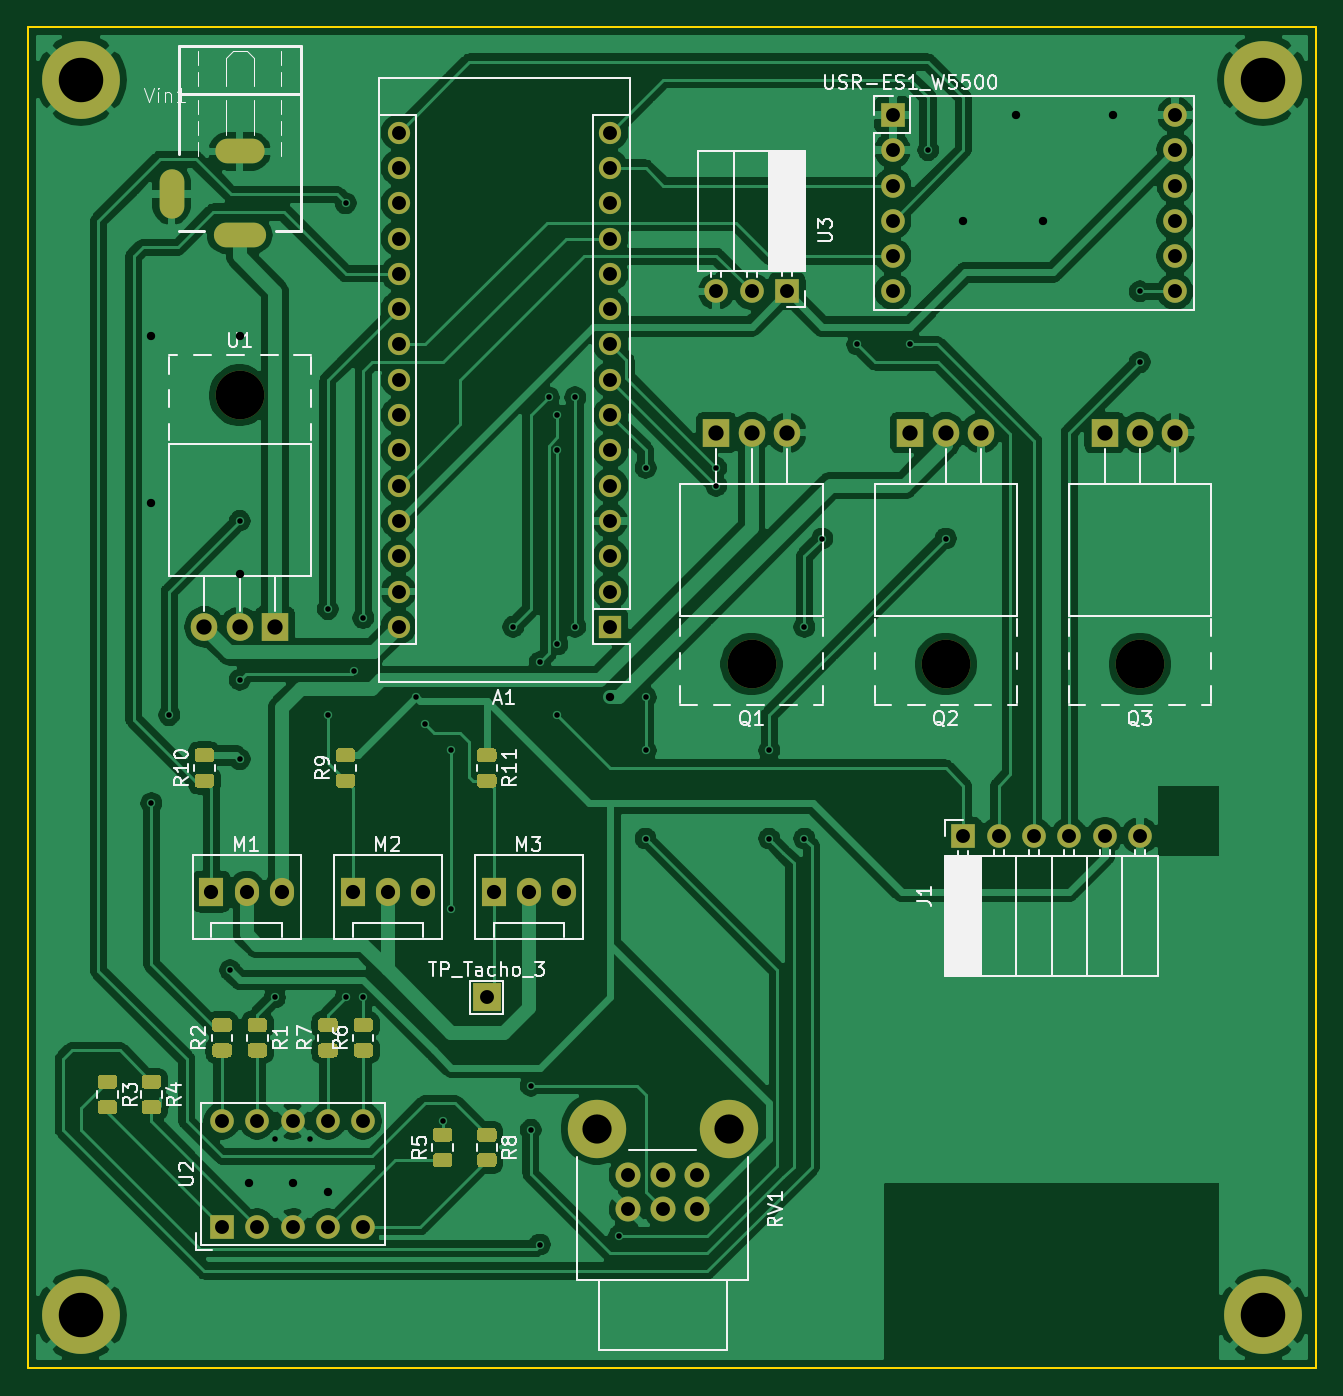
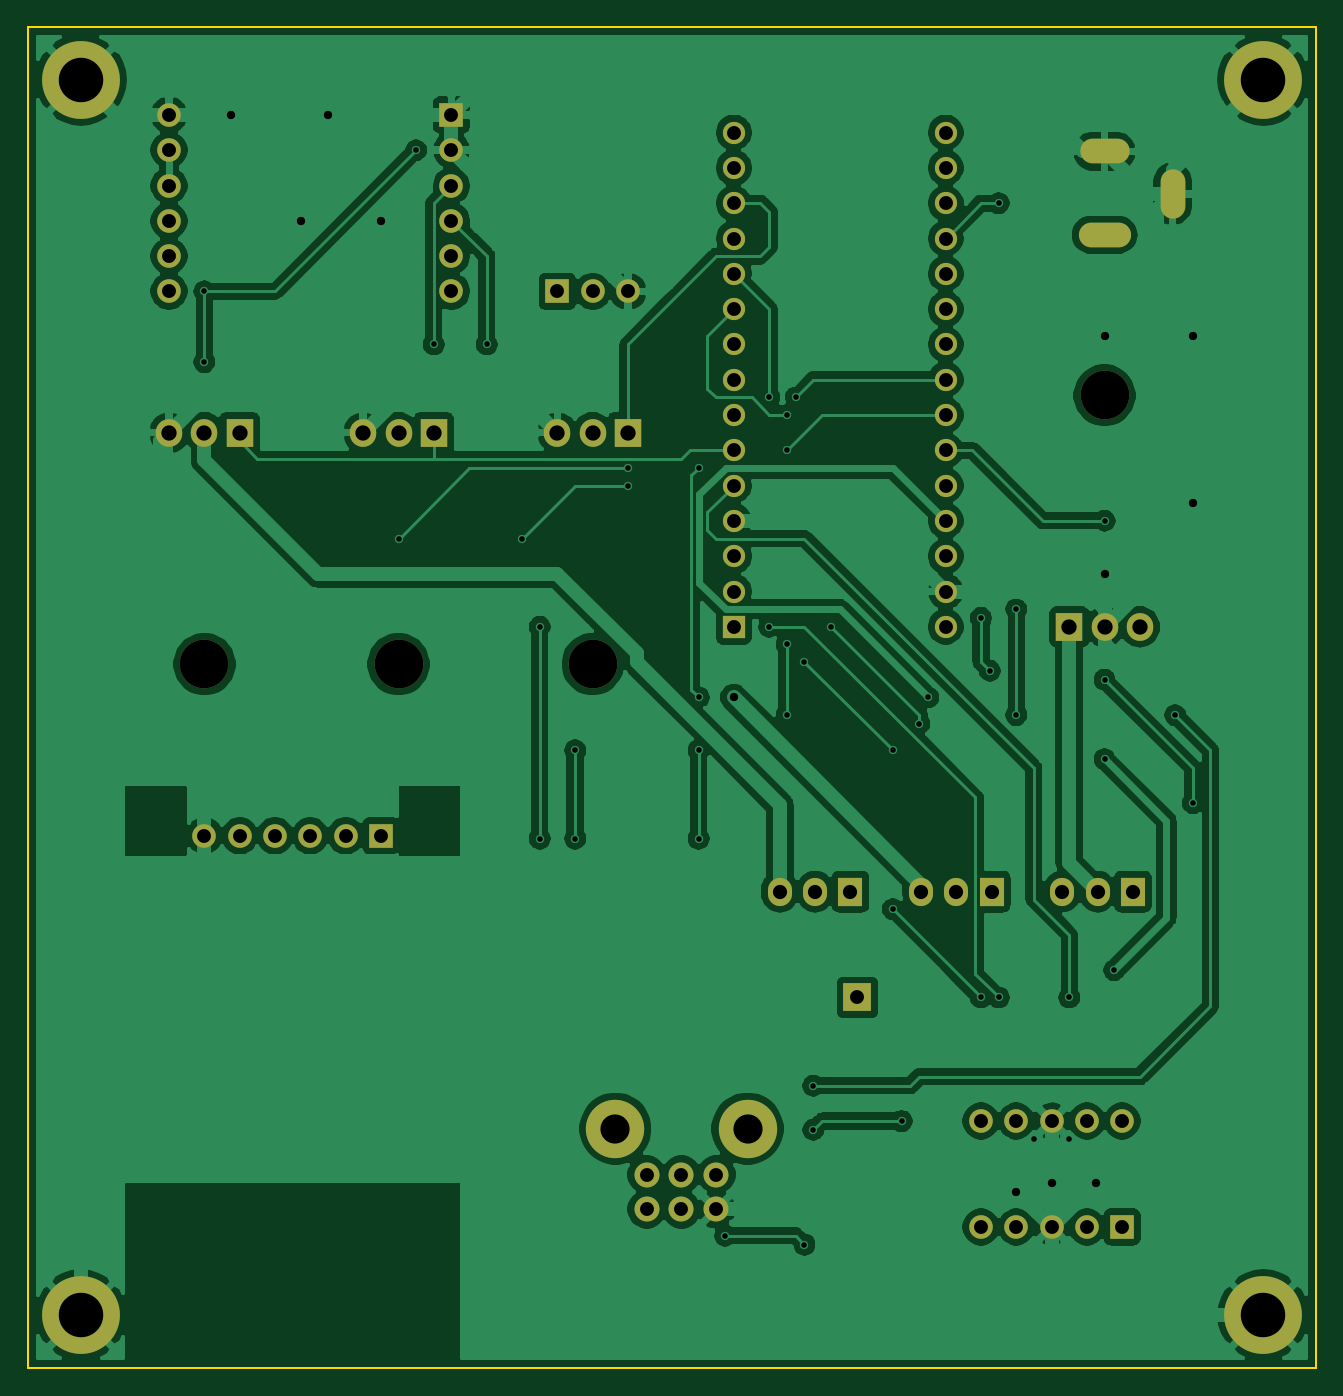
Circuit board: 9 layer files. Board 92.7 x 96.5 mm.
- bottom_copper: SteuerungPCB-B_Cu.gbr (238587 bytes)
- bottom_mask: SteuerungPCB-B_Mask.gbr (4016 bytes)
- bottom_silk: SteuerungPCB-B_SilkS.gbr (466 bytes)
- outline: SteuerungPCB-Edge_Cuts.gbr (695 bytes)
- top_copper: SteuerungPCB-F_Cu.gbr (242716 bytes)
- top_mask: SteuerungPCB-F_Mask.gbr (11551 bytes)
- top_silk: SteuerungPCB-F_SilkS.gbr (35091 bytes)
- drill: SteuerungPCB-NPTH.drl (343 bytes)
- drill: SteuerungPCB-PTH.drl (2833 bytes)

=== bottom_copper: SteuerungPCB-B_Cu.gbr (238587 bytes, source omitted) ===
=== bottom_mask: SteuerungPCB-B_Mask.gbr ===
%TF.GenerationSoftware,KiCad,Pcbnew,(5.1.10)-1*%
%TF.CreationDate,2021-06-07T21:45:38+02:00*%
%TF.ProjectId,SteuerungPCB,53746575-6572-4756-9e67-5043422e6b69,rev?*%
%TF.SameCoordinates,Original*%
%TF.FileFunction,Soldermask,Bot*%
%TF.FilePolarity,Negative*%
%FSLAX46Y46*%
G04 Gerber Fmt 4.6, Leading zero omitted, Abs format (unit mm)*
G04 Created by KiCad (PCBNEW (5.1.10)-1) date 2021-06-07 21:45:38*
%MOMM*%
%LPD*%
G01*
G04 APERTURE LIST*
%ADD10O,1.778000X3.556000*%
%ADD11O,3.756000X1.778000*%
%ADD12O,3.556000X1.778000*%
%ADD13C,1.800000*%
%ADD14C,4.200000*%
%ADD15O,1.700000X1.700000*%
%ADD16R,1.700000X1.700000*%
%ADD17C,1.700000*%
%ADD18C,5.600000*%
%ADD19R,2.000000X2.000000*%
%ADD20O,3.500000X3.500000*%
%ADD21R,1.905000X2.000000*%
%ADD22O,1.905000X2.000000*%
%ADD23O,1.730000X2.030000*%
%ADD24R,1.730000X2.030000*%
%ADD25R,1.600000X1.600000*%
%ADD26O,1.600000X1.600000*%
G04 APERTURE END LIST*
D10*
%TO.C,Vin1*%
X90350000Y-23450000D03*
D11*
X95250000Y-26400000D03*
D12*
X95250000Y-20400000D03*
%TD*%
D13*
%TO.C,RV1*%
X128190000Y-96520000D03*
X125690000Y-96520000D03*
X123190000Y-96520000D03*
X128190000Y-94020000D03*
X125690000Y-94020000D03*
X123190000Y-94020000D03*
D14*
X130440000Y-90720000D03*
X120940000Y-90720000D03*
%TD*%
D15*
%TO.C,USR-ES1_W5500*%
X162560000Y-30480000D03*
X142240000Y-30480000D03*
X162560000Y-27940000D03*
X142240000Y-27940000D03*
X162560000Y-25400000D03*
X142240000Y-25400000D03*
X162560000Y-22860000D03*
X142240000Y-22860000D03*
X162560000Y-20320000D03*
X142240000Y-20320000D03*
X162560000Y-17780000D03*
D16*
X142240000Y-17780000D03*
%TD*%
D17*
%TO.C,U2*%
X93980000Y-90170000D03*
X96520000Y-90170000D03*
X99060000Y-90170000D03*
X101600000Y-90170000D03*
X104140000Y-90170000D03*
X104140000Y-97790000D03*
X101600000Y-97790000D03*
X99060000Y-97790000D03*
X96520000Y-97790000D03*
D16*
X93980000Y-97790000D03*
%TD*%
D18*
%TO.C,REF\u002A\u002A*%
X168910000Y-15240000D03*
%TD*%
%TO.C,REF\u002A\u002A*%
X168910000Y-104140000D03*
%TD*%
%TO.C,REF\u002A\u002A*%
X83820000Y-104140000D03*
%TD*%
%TO.C,REF\u002A\u002A*%
X83820000Y-15240000D03*
%TD*%
D19*
%TO.C,TP_Tacho_3*%
X113030000Y-81280000D03*
%TD*%
D20*
%TO.C,U1*%
X95250000Y-37950000D03*
D21*
X97790000Y-54610000D03*
D22*
X95250000Y-54610000D03*
X92710000Y-54610000D03*
%TD*%
D20*
%TO.C,Q3*%
X160020000Y-57300000D03*
D21*
X157480000Y-40640000D03*
D22*
X160020000Y-40640000D03*
X162560000Y-40640000D03*
%TD*%
D20*
%TO.C,Q2*%
X146050000Y-57300000D03*
D21*
X143510000Y-40640000D03*
D22*
X146050000Y-40640000D03*
X148590000Y-40640000D03*
%TD*%
D20*
%TO.C,Q1*%
X132080000Y-57300000D03*
D21*
X129540000Y-40640000D03*
D22*
X132080000Y-40640000D03*
X134620000Y-40640000D03*
%TD*%
D23*
%TO.C,M3*%
X118610000Y-73660000D03*
X116070000Y-73660000D03*
D24*
X113530000Y-73660000D03*
%TD*%
D15*
%TO.C,U3*%
X129540000Y-30480000D03*
X132080000Y-30480000D03*
D16*
X134620000Y-30480000D03*
%TD*%
D23*
%TO.C,M2*%
X108450000Y-73660000D03*
X105910000Y-73660000D03*
D24*
X103370000Y-73660000D03*
%TD*%
D23*
%TO.C,M1*%
X98290000Y-73660000D03*
X95750000Y-73660000D03*
D24*
X93210000Y-73660000D03*
%TD*%
D15*
%TO.C,J1*%
X160020000Y-69640000D03*
X157480000Y-69640000D03*
X154940000Y-69640000D03*
X152400000Y-69640000D03*
X149860000Y-69640000D03*
D16*
X147320000Y-69640000D03*
%TD*%
D25*
%TO.C,A1*%
X121920000Y-54610000D03*
D26*
X106680000Y-21590000D03*
X121920000Y-52070000D03*
X106680000Y-24130000D03*
X121920000Y-49530000D03*
X106680000Y-26670000D03*
X121920000Y-46990000D03*
X106680000Y-29210000D03*
X121920000Y-44450000D03*
X106680000Y-31750000D03*
X121920000Y-41910000D03*
X106680000Y-34290000D03*
X121920000Y-39370000D03*
X106680000Y-36830000D03*
X121920000Y-36830000D03*
X106680000Y-39370000D03*
X121920000Y-34290000D03*
X106680000Y-41910000D03*
X121920000Y-31750000D03*
X106680000Y-44450000D03*
X121920000Y-29210000D03*
X106680000Y-46990000D03*
X121920000Y-26670000D03*
X106680000Y-49530000D03*
X121920000Y-24130000D03*
X106680000Y-52070000D03*
X121920000Y-21590000D03*
X106680000Y-54610000D03*
X121920000Y-19050000D03*
X106680000Y-19050000D03*
%TD*%
M02*

=== bottom_silk: SteuerungPCB-B_SilkS.gbr ===
%TF.GenerationSoftware,KiCad,Pcbnew,(5.1.10)-1*%
%TF.CreationDate,2021-06-07T21:45:38+02:00*%
%TF.ProjectId,SteuerungPCB,53746575-6572-4756-9e67-5043422e6b69,rev?*%
%TF.SameCoordinates,Original*%
%TF.FileFunction,Legend,Bot*%
%TF.FilePolarity,Positive*%
%FSLAX46Y46*%
G04 Gerber Fmt 4.6, Leading zero omitted, Abs format (unit mm)*
G04 Created by KiCad (PCBNEW (5.1.10)-1) date 2021-06-07 21:45:38*
%MOMM*%
%LPD*%
G01*
G04 APERTURE LIST*
G04 APERTURE END LIST*
M02*

=== outline: SteuerungPCB-Edge_Cuts.gbr ===
%TF.GenerationSoftware,KiCad,Pcbnew,(5.1.10)-1*%
%TF.CreationDate,2021-06-07T21:45:38+02:00*%
%TF.ProjectId,SteuerungPCB,53746575-6572-4756-9e67-5043422e6b69,rev?*%
%TF.SameCoordinates,Original*%
%TF.FileFunction,Profile,NP*%
%FSLAX46Y46*%
G04 Gerber Fmt 4.6, Leading zero omitted, Abs format (unit mm)*
G04 Created by KiCad (PCBNEW (5.1.10)-1) date 2021-06-07 21:45:38*
%MOMM*%
%LPD*%
G01*
G04 APERTURE LIST*
%TA.AperFunction,Profile*%
%ADD10C,0.150000*%
%TD*%
G04 APERTURE END LIST*
D10*
X80010000Y-11430000D02*
X80010000Y-107950000D01*
X172720000Y-107950000D02*
X80010000Y-107950000D01*
X172720000Y-11430000D02*
X172720000Y-107950000D01*
X80010000Y-11430000D02*
X172720000Y-11430000D01*
M02*

=== top_copper: SteuerungPCB-F_Cu.gbr (242716 bytes, source omitted) ===
=== top_mask: SteuerungPCB-F_Mask.gbr (11551 bytes, source omitted) ===
=== top_silk: SteuerungPCB-F_SilkS.gbr (35091 bytes, source omitted) ===
=== drill: SteuerungPCB-NPTH.drl ===
M48
; DRILL file {KiCad (5.1.10)-1} date 06/07/21 21:45:34
; FORMAT={-:-/ absolute / metric / decimal}
; #@! TF.CreationDate,2021-06-07T21:45:34+02:00
; #@! TF.GenerationSoftware,Kicad,Pcbnew,(5.1.10)-1
; #@! TF.FileFunction,NonPlated,1,2,NPTH
FMAT,2
METRIC
T1C3.500
%
G90
G05
T1
X95.25Y-37.95
X132.08Y-57.3
X146.05Y-57.3
X160.02Y-57.3
T0
M30

=== drill: SteuerungPCB-PTH.drl ===
M48
; DRILL file {KiCad (5.1.10)-1} date 06/07/21 21:45:34
; FORMAT={-:-/ absolute / metric / decimal}
; #@! TF.CreationDate,2021-06-07T21:45:34+02:00
; #@! TF.GenerationSoftware,Kicad,Pcbnew,(5.1.10)-1
; #@! TF.FileFunction,Plated,1,2,PTH
FMAT,2
METRIC
T1C0.400
T2C0.600
T3C1.000
T4C1.020
T5C1.100
T6C2.100
T7C3.200
%
G90
G05
T1
X88.9Y-67.31
X90.17Y-60.96
X94.56Y-79.32
X95.25Y-46.99
X95.25Y-58.42
X95.25Y-64.135
X97.79Y-81.28
X97.79Y-91.44
X100.33Y-91.44
X101.6Y-53.34
X101.6Y-60.96
X102.87Y-24.13
X102.87Y-81.28
X103.505Y-57.785
X104.14Y-53.975
X104.14Y-81.28
X107.95Y-59.69
X108.585Y-61.595
X109.855Y-90.17
X110.49Y-63.5
X110.49Y-74.93
X114.935Y-54.61
X116.205Y-87.63
X116.205Y-90.805
X116.84Y-57.15
X116.84Y-99.06
X117.475Y-38.1
X118.11Y-39.37
X118.11Y-41.91
X118.11Y-55.88
X118.11Y-60.96
X119.38Y-38.1
X119.38Y-54.61
X122.555Y-98.425
X124.46Y-43.18
X124.46Y-59.69
X124.46Y-63.5
X124.46Y-69.85
X129.54Y-43.18
X129.54Y-44.45
X133.35Y-63.5
X133.35Y-69.85
X135.89Y-54.61
X135.89Y-69.85
X137.16Y-48.26
X139.7Y-34.29
X143.51Y-34.29
X144.78Y-20.32
X146.05Y-48.26
X160.02Y-30.48
X160.02Y-35.56
T2
X88.9Y-33.655
X88.9Y-45.72
X95.25Y-33.655
X95.25Y-50.8
X95.885Y-94.615
X99.06Y-94.615
X101.6Y-95.25
X121.92Y-59.69
X147.32Y-25.4
X151.13Y-17.78
X153.035Y-25.4
X158.115Y-17.78
T3
X93.98Y-90.17
X93.98Y-97.79
X96.52Y-90.17
X96.52Y-97.79
X99.06Y-90.17
X99.06Y-97.79
X101.6Y-90.17
X101.6Y-97.79
X104.14Y-90.17
X104.14Y-97.79
X106.68Y-19.05
X106.68Y-21.59
X106.68Y-24.13
X106.68Y-26.67
X106.68Y-29.21
X106.68Y-31.75
X106.68Y-34.29
X106.68Y-36.83
X106.68Y-39.37
X106.68Y-41.91
X106.68Y-44.45
X106.68Y-46.99
X106.68Y-49.53
X106.68Y-52.07
X106.68Y-54.61
X113.03Y-81.28
X121.92Y-19.05
X121.92Y-21.59
X121.92Y-24.13
X121.92Y-26.67
X121.92Y-29.21
X121.92Y-31.75
X121.92Y-34.29
X121.92Y-36.83
X121.92Y-39.37
X121.92Y-41.91
X121.92Y-44.45
X121.92Y-46.99
X121.92Y-49.53
X121.92Y-52.07
X121.92Y-54.61
X123.19Y-94.02
X123.19Y-96.52
X125.69Y-94.02
X125.69Y-96.52
X128.19Y-94.02
X128.19Y-96.52
X129.54Y-30.48
X132.08Y-30.48
X134.62Y-30.48
X142.24Y-17.78
X142.24Y-20.32
X142.24Y-22.86
X142.24Y-25.4
X142.24Y-27.94
X142.24Y-30.48
X147.32Y-69.64
X149.86Y-69.64
X152.4Y-69.64
X154.94Y-69.64
X157.48Y-69.64
X160.02Y-69.64
X162.56Y-17.78
X162.56Y-20.32
X162.56Y-22.86
X162.56Y-25.4
X162.56Y-27.94
X162.56Y-30.48
T4
X93.21Y-73.66
X95.75Y-73.66
X98.29Y-73.66
X103.37Y-73.66
X105.91Y-73.66
X108.45Y-73.66
X113.53Y-73.66
X116.07Y-73.66
X118.61Y-73.66
T5
X92.71Y-54.61
X95.25Y-54.61
X97.79Y-54.61
X129.54Y-40.64
X132.08Y-40.64
X134.62Y-40.64
X143.51Y-40.64
X146.05Y-40.64
X148.59Y-40.64
X157.48Y-40.64
X160.02Y-40.64
X162.56Y-40.64
T6
X120.94Y-90.72
X130.44Y-90.72
T7
X83.82Y-15.24
X83.82Y-104.14
X168.91Y-15.24
X168.91Y-104.14
T3
G00X90.35Y-24.3
M15
G01X90.35Y-22.6
M16
G05
G00X96.1Y-20.4
M15
G01X94.4Y-20.4
M16
G05
G00X96.35Y-26.4
M15
G01X94.15Y-26.4
M16
G05
T0
M30

